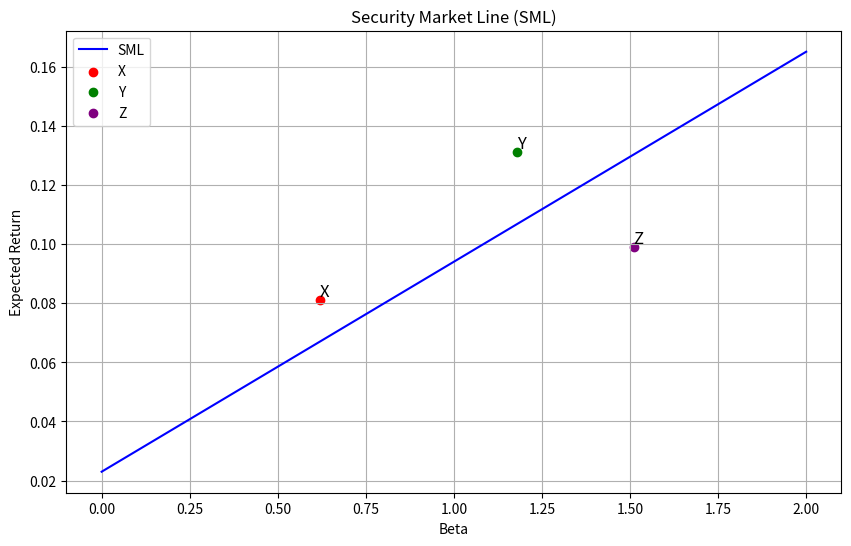

This figure's Python source:
import matplotlib.pyplot as plt
import numpy as np
import os

# 参数
rf = 0.023  # 无风险收益率
market_return = 0.094  # 市场收益率
betas = np.array([0, 2])  # beta范围
sml_returns = rf + betas * (market_return - rf)  # SML线

# 点X, Y, Z
points = {
    'X': {'beta': 0.62, 'return': 0.081},
    'Y': {'beta': 1.18, 'return': 0.131},
    'Z': {'beta': 1.51, 'return': 0.099}
}

# 计算斜率和beta=1.27对应的收益
sml_slope = market_return - rf
er_at_beta_127 = rf + 1.27 * sml_slope

# 绘图
plt.figure(figsize=(10, 6))
plt.plot(betas, sml_returns, label='SML', color='blue')
plt.scatter(points['X']['beta'], points['X']['return'], color='red', label='X')
plt.scatter(points['Y']['beta'], points['Y']['return'], color='green', label='Y')
plt.scatter(points['Z']['beta'], points['Z']['return'], color='purple', label='Z')
plt.text(points['X']['beta'], points['X']['return'], 'X', fontsize=12, verticalalignment='bottom')
plt.text(points['Y']['beta'], points['Y']['return'], 'Y', fontsize=12, verticalalignment='bottom')
plt.text(points['Z']['beta'], points['Z']['return'], 'Z', fontsize=12, verticalalignment='bottom')

plt.xlabel('Beta')
plt.ylabel('Expected Return')
plt.title('Security Market Line (SML)')
plt.legend()
plt.grid(True)

# 保存图片
figure_path = 'sml_plot.png'
plt.savefig(figure_path)
plt.close()

# 结果字典
result = {
    'sml_slope': sml_slope,
    'er_at_beta_127': er_at_beta_127,
    'figure_path': os.path.abspath(figure_path)
}

print(result)
